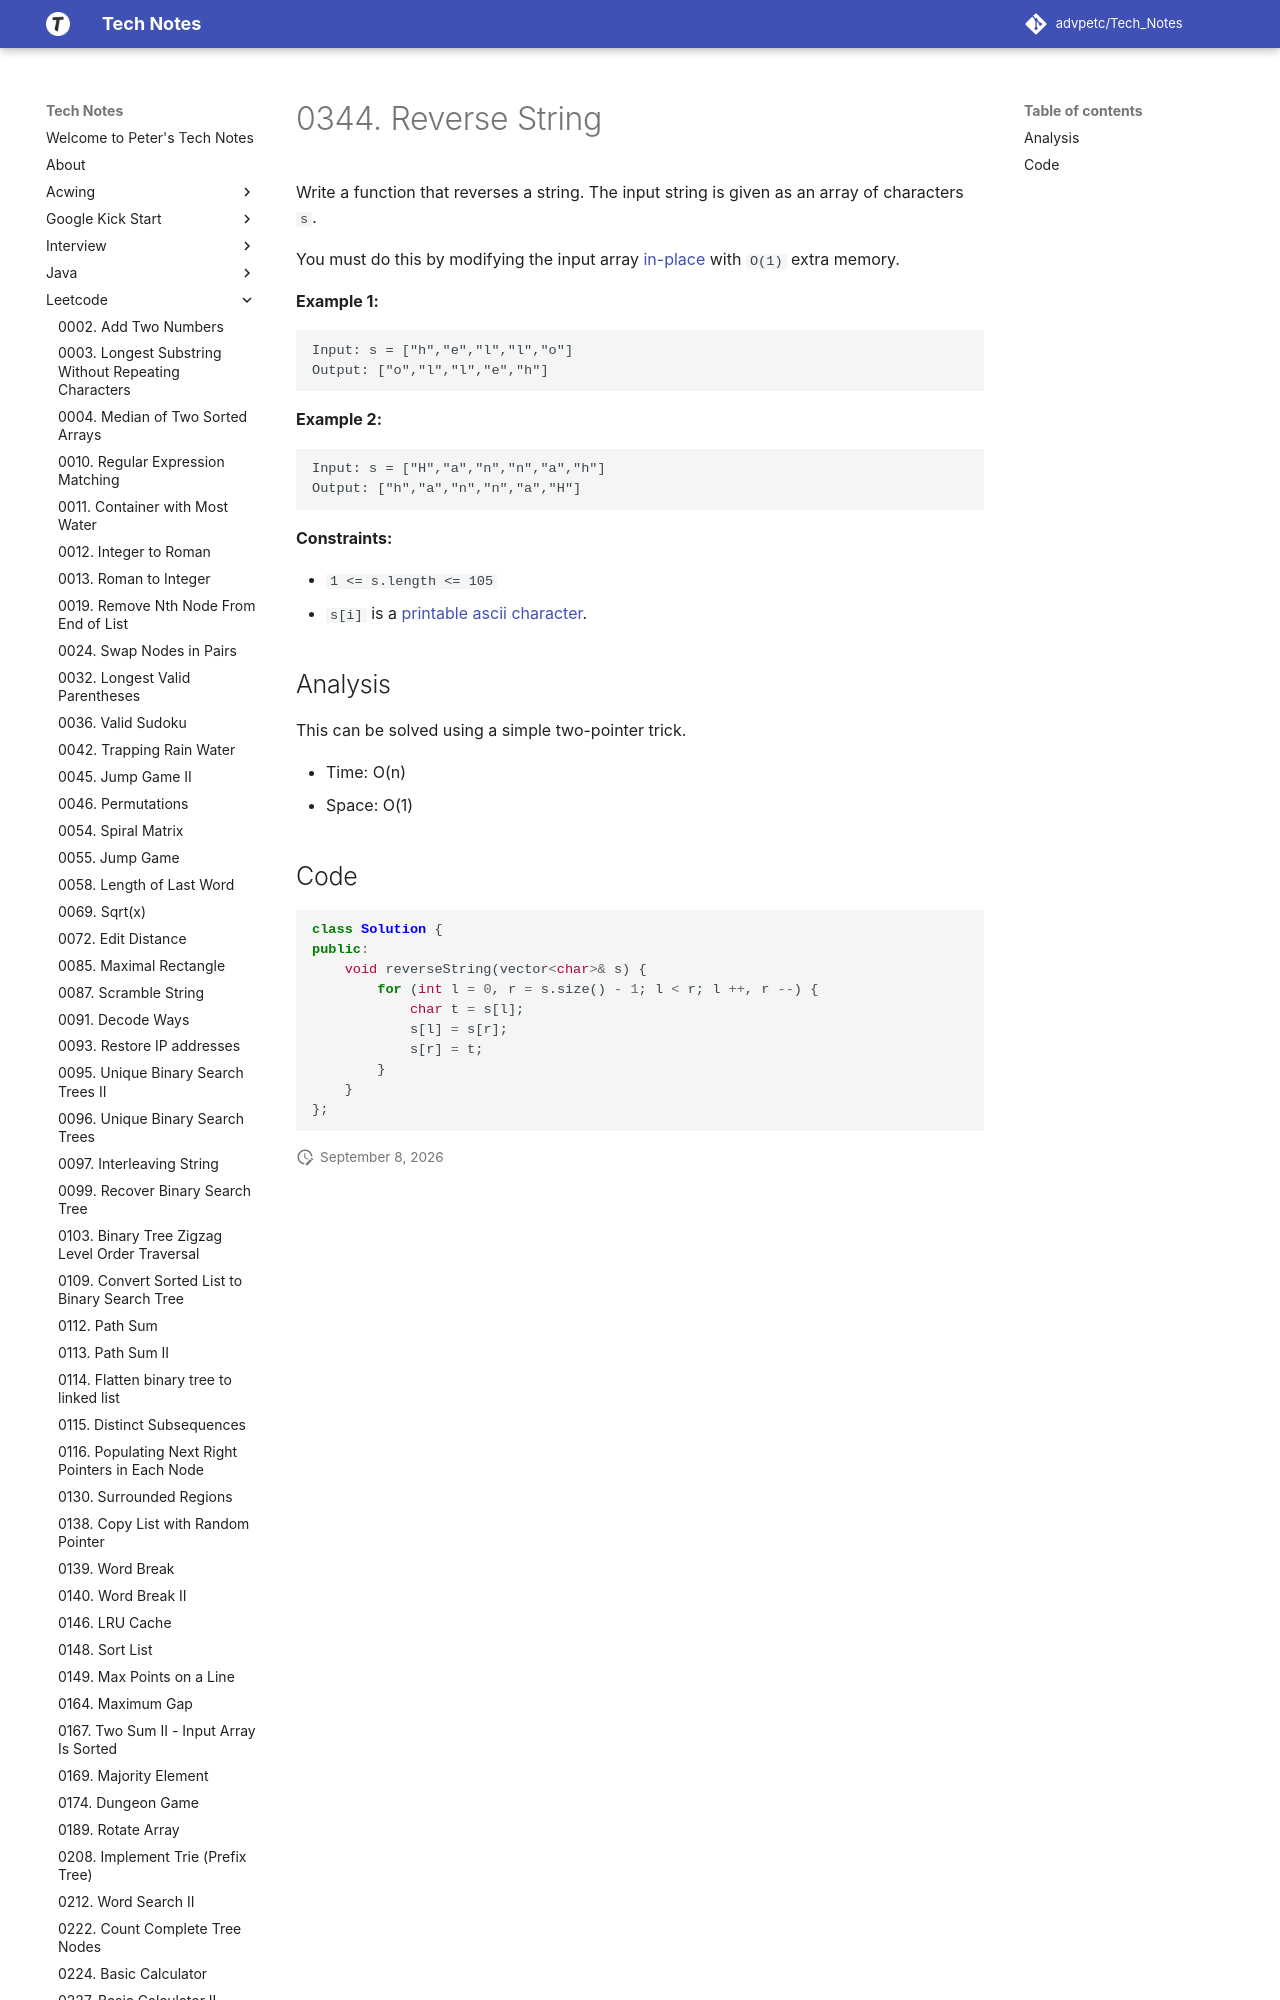

repository: advpetc/tech_notes · page: Leetcode/0344-Reverse-String/index.html · generator: mkdocs

# 0344. Reverse String

Write a function that reverses a string. The input string is given as an array of characters `s`.

You must do this by modifying the input array [in-place](https://en.wikipedia.org/wiki/In-place_algorithm) with `O(1)` extra memory.

 

**Example 1:**

```
Input: s = ["h","e","l","l","o"]
Output: ["o","l","l","e","h"]
```

**Example 2:**
